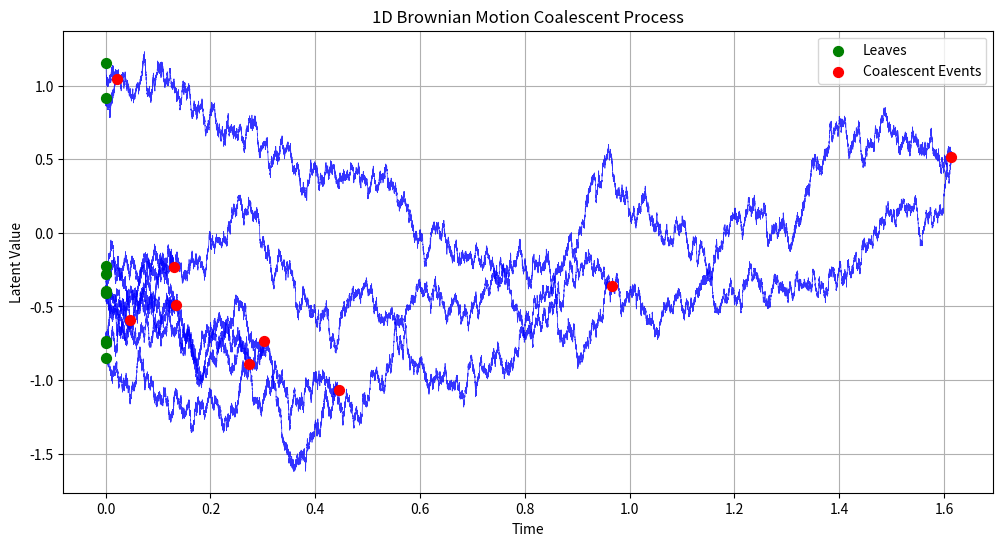
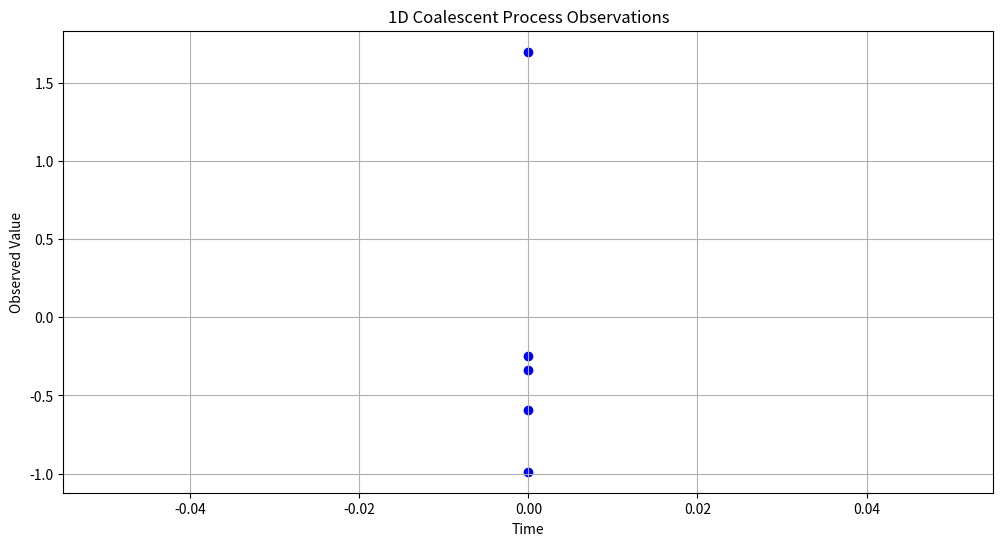
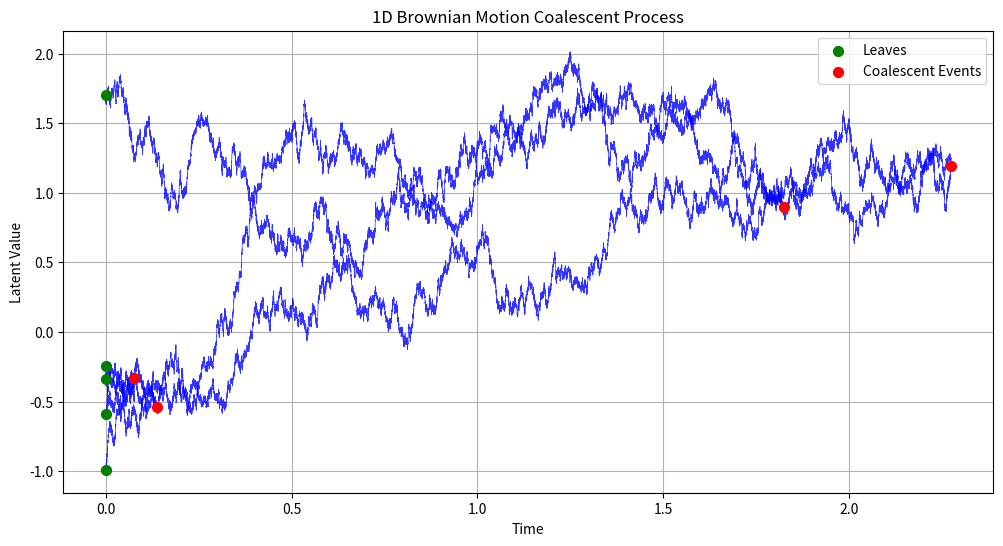

Source code (Python) for these figures, in order:
#%%
import numpy as np
from scipy.stats import expon
import matplotlib.pyplot as plt


class Node:
    def __init__(self, label, time):
        self.label = label
        self.time = time
        self.children = []
        self.parent = None
        self.latent_value = None
        self.v_rho = None


def kingman_coalescent(n):
    """Generate a Kingman's n-coalescent process."""
    nodes = [Node({i}, 0) for i in range(n)]
    active_nodes = nodes.copy()
    coalescent_events = []
    t = 0

    while len(active_nodes) > 1:
        m = len(active_nodes)
        rate = m * (m - 1) / 2
        delta_t = expon.rvs(scale=1 / rate)
        t += delta_t

        i, j = np.random.choice(m, 2, replace=False)
        node_i, node_j = active_nodes[i], active_nodes[j]

        new_node = Node(node_i.label.union(node_j.label), t)
        new_node.children = [node_i, node_j]
        node_i.parent = new_node
        node_j.parent = new_node

        active_nodes = [node for k, node in enumerate(active_nodes) if k not in (i, j)]
        active_nodes.append(new_node)

        coalescent_events.append((t, new_node))

    return nodes, coalescent_events, active_nodes[0]


def forward_time_process(root, transition_func, leaf_observation_func, initial_value):
    """Simulate the forward-time Markov process on the tree."""

    def recurse(node):
        if not node.children:  # Leaf node
            node.latent_value = leaf_observation_func(node.latent_value)
            print(f"Leaf node: {node.label}, value: {node.latent_value}")
            return

        for child in node.children:
            child.latent_value = transition_func(
                node.latent_value, node.time, child.time
            )
            print(
                f"Internal node: {node.label} -> {child.label}, value: {child.latent_value}"
            )
            recurse(child)

    root.latent_value = initial_value
    print(f"Root node: {root.label}, initial value: {root.latent_value}")
    recurse(root)


def conditional_brownian_bridge(start, end, T, n_steps=50000):
    """
    Simulate a Brownian bridge between two points.
    
    :param start: Starting point
    :param end: Ending point
    :param T: Total time
    :param n_steps: Number of time steps
    :return: Time array and array for the Brownian bridge
    """
    dt = T / n_steps
    t = np.linspace(0, T, n_steps+1)
    
    # Generate a standard Brownian motion
    dB = np.random.normal(0, np.sqrt(dt), n_steps)
    B = np.cumsum(dB)
    B = np.insert(B, 0, 0)
    
    # Convert to Brownian bridge
    X = start + (end - start) * (t / T) + B - t * (B[-1] / T)
    
    return t, X

sample_path_style = {'alpha': 0.8, 'linewidth': 0.5, 'color': 'blue', 'linestyle': '-'}
# open circle marker
coalescent_event_style = {'c': 'r', 's': 50, 'zorder': 4, 'label': 'Coalescent Events', 'marker': 'o'}
leaves_style = {'c': 'g', 's': 50, 'zorder': 5, 'label': 'Leaves', 'marker': 'o'}

def plot_1d_coalescent(leaves, events, root):
    plt.figure(figsize=(12, 6))
    
    def plot_sample_path(node):
        if node.parent:
            T = node.parent.time - node.time
            t, X = conditional_brownian_bridge(node.latent_value, node.parent.latent_value, T)
            plt.plot(node.time + t, X, **sample_path_style)
        
        if node.children:
            for child in node.children:
                plot_sample_path(child)

    # Plot sample paths
    plot_sample_path(root)
    
    # Plot leaf nodes
    leaf_times = [leaf.time for leaf in leaves]
    leaf_values = [leaf.latent_value for leaf in leaves]
    plt.scatter(leaf_times, leaf_values, **leaves_style)
    
    # Plot coalescent events
    event_times = [t for t, _ in events]
    event_values = [node.latent_value for _, node in events]
    plt.scatter(event_times, event_values, **coalescent_event_style)
    
    plt.xlabel('Time')
    plt.ylabel('Latent Value')
    plt.title('1D Brownian Motion Coalescent Process')
    plt.legend()
    plt.grid(True)
    plt.show()


def plot_2d_coalescent(leaves, observed_data):
    plt.figure(figsize=(8, 8))
    x, y = zip(*observed_data)
    plt.scatter(x, y)

    for i, leaf in enumerate(leaves):
        plt.annotate(str(i), (x[i], y[i]), xytext=(5, 5), textcoords="offset points")

    plt.xlabel("X")
    plt.ylabel("Y")
    plt.title("2D Observed Data from Coalescent Process")
    plt.grid(True)
    plt.show()


# Example usage
n = 10
leaves, events, root = kingman_coalescent(n)


# Define transition and observation functions for 1D
def transition_func_1d(parent_value, parent_time, child_time):
    delta_t = abs(child_time - parent_time)
    return parent_value + np.random.normal(0, np.sqrt(delta_t))

def leaf_observation_func_1d(latent_value):
    return latent_value + np.random.normal(0, 0.1)

# Run the forward-time process for 1D
initial_value_1d = np.random.normal(0, 1)
forward_time_process(
    root, transition_func_1d, leaf_observation_func_1d, initial_value_1d
)

# Extract observed data for 1D
observed_data_1d = [leaf.latent_value for leaf in leaves]

# Print results for 1D
print("1D Coalescent Results:")
print(f"Observed data: {observed_data_1d}")
print(f"Number of coalescent events: {len(events)}")
for t, node in events:
    print(f"Time {t:.4f}: Merged {node.children[0].label} and {node.children[1].label}")

# Plot 1D coalescent
plot_1d_coalescent(leaves, events, root)


#%%
def plot_1d_observations(leaves):
    plt.figure(figsize=(12, 6))

    times = [leaf.time for leaf in leaves]
    observations = [leaf.latent_value for leaf in leaves]

    plt.scatter(times, observations, c="b", marker="o")

    plt.xlabel("Time")
    plt.ylabel("Observed Value")
    plt.title("1D Coalescent Process Observations")
    plt.grid(True)
    plt.show()


# Example usage
n = 5
leaves, events, root = kingman_coalescent(n)

# 1D Coalescent
initial_value_1d = np.random.normal(0, 1)
forward_time_process(
    root, transition_func_1d, leaf_observation_func_1d, initial_value_1d
)
plot_1d_observations(leaves)
plot_1d_coalescent(leaves, events, root)
